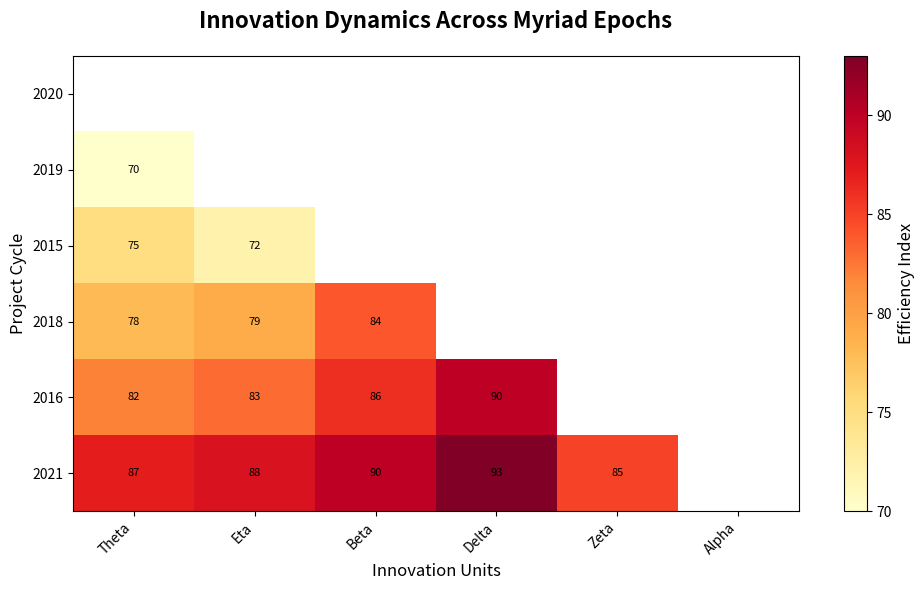

Write Python code to recreate this figure.
import matplotlib.pyplot as plt
import numpy as np
import matplotlib.gridspec as gridspec

# Randomized team names and years
teams = ["Theta", "Eta", "Beta", "Delta", "Zeta", "Alpha",]
years = np.array([2020, 2019, 2015, 2018, 2016, 2021,])

# Removed data for "Gamma"
productivity_data = np.array([
    [65, 70, 75, 78, 82, 87],
    [68, 73, 72, 79, 83, 88],
    [70, 75, 78, 84, 86, 90],
    [72, 78, 81, 88, 90, 93],
    [65, 68, 72, 79, 82, 85],
    [68, 72, 76, 83, 86, 88],
]).T

fig, ax = plt.subplots(figsize=(10, 6))

# Mask out the upper triangle
mask = np.triu(np.ones_like(productivity_data, dtype=bool))

# Apply the mask to the data
masked_data = np.ma.masked_where(mask, productivity_data)

heatmap = ax.imshow(masked_data, cmap='YlOrRd', aspect='auto', interpolation='nearest')

# Changed titles and labels
ax.set_title("Innovation Dynamics Across Myriad Epochs", fontsize=16, fontweight='bold', pad=20)
ax.set_xlabel('Innovation Units', fontsize=12)
ax.set_ylabel('Project Cycle', fontsize=12)
ax.set_xticks(np.arange(len(teams)))
ax.set_xticklabels(teams, rotation=45, ha='right')
ax.set_yticks(np.arange(len(years)))
ax.set_yticklabels(years)

cbar = plt.colorbar(heatmap, ax=ax, orientation='vertical')
cbar.set_label('Efficiency Index', fontsize=12)

for i in range(len(years)):
    for j in range(len(teams)):
        if not mask[i, j]:
            ax.text(j, i, productivity_data[i, j], ha='center', va='center', color='black', fontsize=8)

plt.tight_layout()
plt.show()
